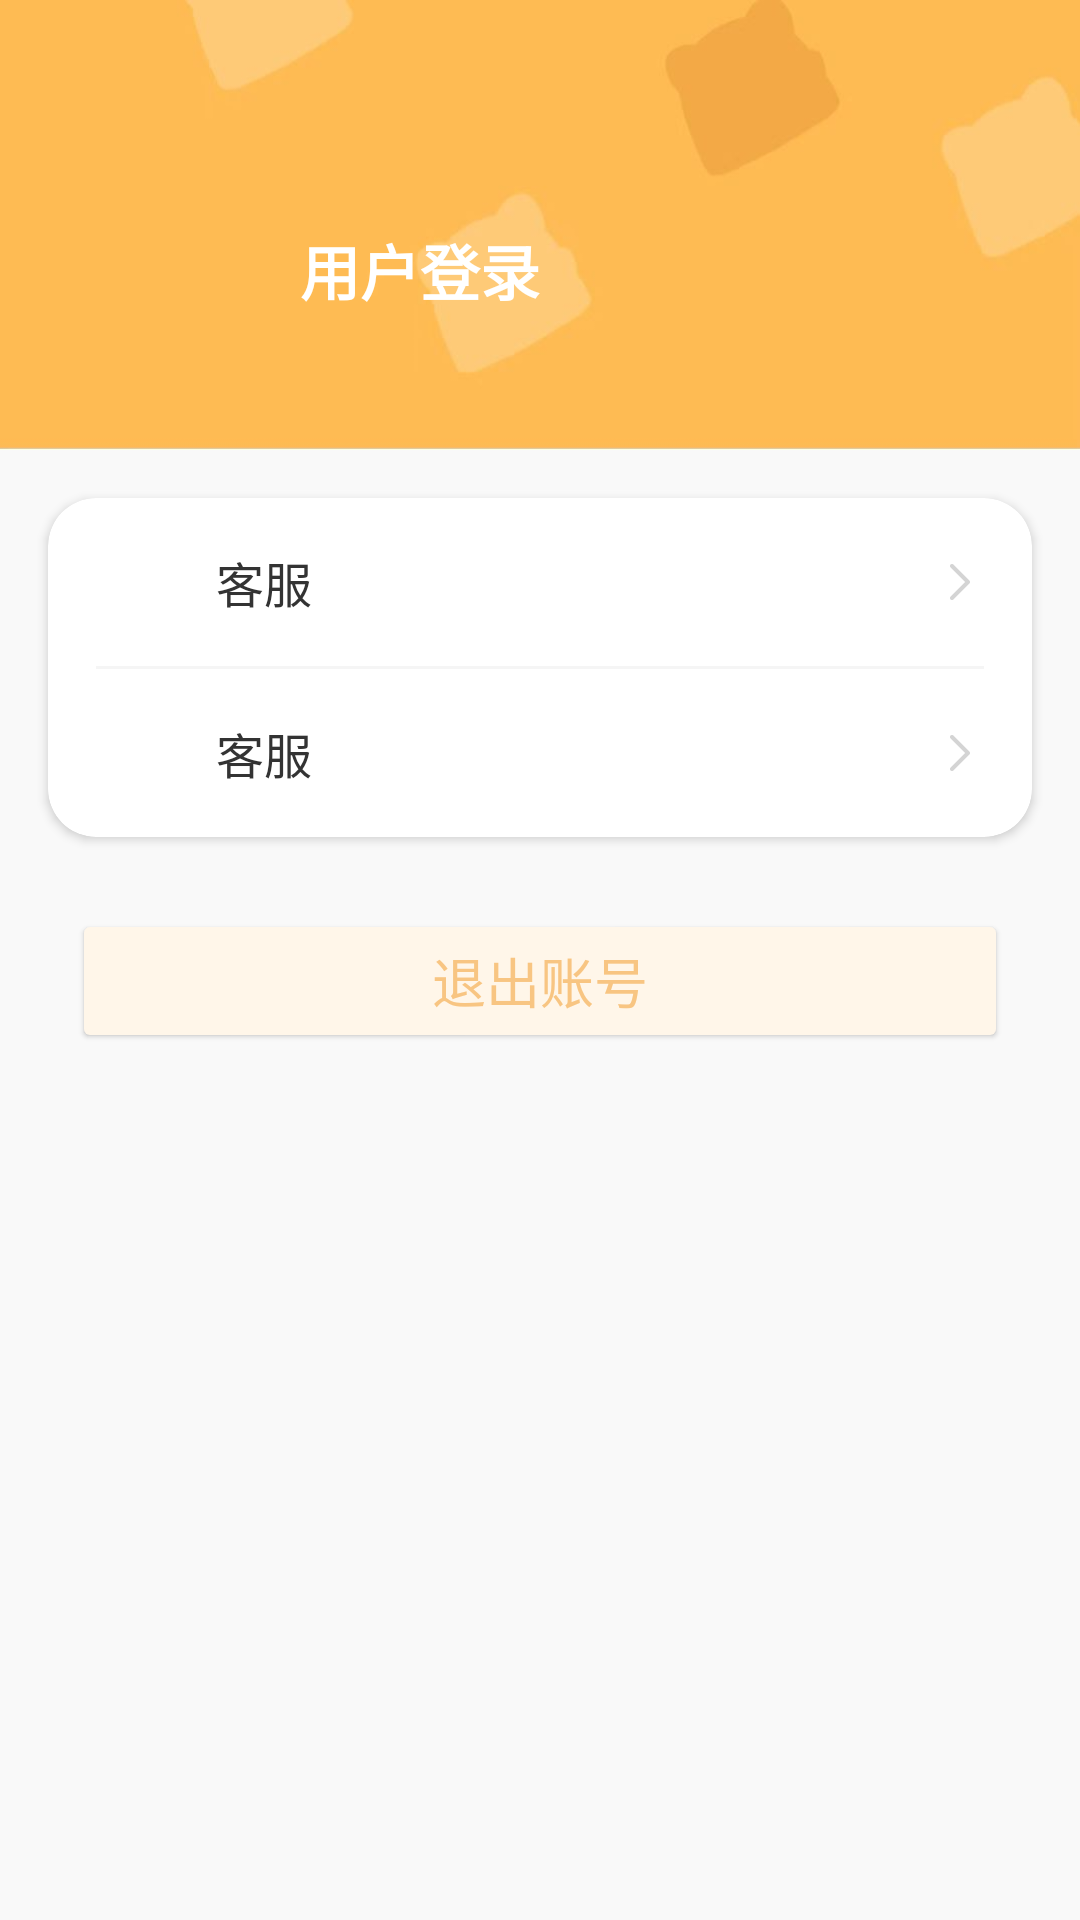

Android layout source for this screen:
<!-- AndroidManifest.xml: application theme Theme.Accounting -->
<!-- res/layout/fragment_profile.xml -->
<?xml version="1.0" encoding="utf-8"?>
<androidx.constraintlayout.widget.ConstraintLayout xmlns:android="http://schemas.android.com/apk/res/android"
    xmlns:app="http://schemas.android.com/apk/res-auto"
    xmlns:tools="http://schemas.android.com/tools"
    android:layout_width="match_parent"
    android:layout_height="match_parent"
    android:background="#F9F9F9"
    tools:context=".ui.profile.ProfileFragment">

    <View
        android:id="@+id/view_header_bg"
        android:layout_width="match_parent"
        android:layout_height="150dp"
        android:background="@drawable/bill_background"

        app:layout_constraintTop_toTopOf="parent" />

    <ImageView
        android:id="@+id/iv_avatar"
        android:layout_width="60dp"
        android:layout_height="60dp"
        android:layout_marginStart="24dp"
        android:layout_marginTop="60dp"

        app:layout_constraintStart_toStartOf="parent"
        app:layout_constraintTop_toTopOf="parent" />

    <TextView
        android:id="@+id/tv_username"
        android:layout_width="wrap_content"
        android:layout_height="wrap_content"
        android:layout_marginStart="16dp"
        android:text="用户登录"
        android:textColor="@android:color/white"
        android:textSize="20sp"
        android:textStyle="bold"

        app:layout_constraintBottom_toBottomOf="@+id/iv_avatar"
        app:layout_constraintStart_toEndOf="@+id/iv_avatar"
        app:layout_constraintTop_toTopOf="@+id/iv_avatar" />

    <androidx.cardview.widget.CardView
        android:id="@+id/selector"
        android:layout_width="match_parent"
        android:layout_height="wrap_content"
        android:layout_margin="16dp"
        app:cardCornerRadius="16dp"
        app:cardElevation="2dp"
        app:layout_constraintTop_toBottomOf="@+id/view_header_bg">

        <LinearLayout
            android:layout_width="match_parent"
            android:layout_height="wrap_content"
            android:orientation="vertical">

            <include
                android:id="@+id/item_export"
                layout="@layout/item_profile_action" />

            <View
                android:layout_width="match_parent"
                android:layout_height="1dp"
                android:layout_marginHorizontal="16dp"
                android:background="#F5F5F5" />











            <include
                android:id="@+id/item_logout"
                layout="@layout/item_profile_action" />

        </LinearLayout>
    </androidx.cardview.widget.CardView>

    <Button
        android:id="@+id/btn_logout"
        android:layout_width="match_parent"
        android:layout_height="wrap_content"
        android:layout_margin="24dp"
        android:backgroundTint="@color/yellow_beige"
        android:elevation="1dp"
        android:stateListAnimator="@null"
        android:text="退出账号"

        android:textColor="#F8C582"
        android:textSize="18sp"

        app:layout_constraintTop_toBottomOf="@+id/selector" />

</androidx.constraintlayout.widget.ConstraintLayout>
<!-- res/layout/item_profile_action.xml (included above) -->
<?xml version="1.0" encoding="utf-8"?>
<RelativeLayout xmlns:android="http://schemas.android.com/apk/res/android"
    android:layout_width="match_parent"
    android:layout_height="56dp"
    android:background="?attr/selectableItemBackground"
    android:clickable="true"
    android:focusable="true"
    android:paddingHorizontal="16dp">

    <ImageView
        android:id="@+id/item_icon"
        android:layout_width="24dp"
        android:layout_height="24dp"
        android:layout_centerVertical="true"
        android:src="@drawable/ic_back" />

    <TextView
        android:id="@+id/item_title"
        android:layout_width="wrap_content"
        android:layout_height="wrap_content"
        android:layout_centerVertical="true"
        android:layout_marginStart="16dp"
        android:layout_toEndOf="@id/item_icon"
        android:text="客服"
        android:textColor="#333333"
        android:textSize="16sp" />

    <ImageView
        android:layout_width="16dp"
        android:layout_height="16dp"
        android:layout_alignParentEnd="true"
        android:layout_centerVertical="true"
        android:alpha="0.3"
        android:src="@drawable/ic_arrow_right" />
</RelativeLayout>
<!-- resources referenced by this layout -->
<resources>
  <color name="yellow_beige">#FFF6E9</color>
  <!-- drawable bill_background: png bitmap (drawable, 12582 bytes) -->
  <!-- drawable ic_arrow_right (drawable) -->
  <?xml version="1.0" encoding="utf-8"?>
  <vector xmlns:android="http://schemas.android.com/apk/res/android"
      android:width="24dp"
      android:height="24dp"
      android:viewportWidth="1024"
      android:viewportHeight="1024">
      <path
          android:fillColor="#707070"
          android:pathData="M724.48,521.728c-1.8432,7.7824 -5.7344,14.848 -11.3664,20.48l-341.9136,342.016c-16.6912,16.6912 -43.7248,16.6912 -60.3136,0s-16.6912,-43.7248 0,-60.3136L622.6944,512 310.8864,200.0896c-16.6912,-16.6912 -16.6912,-43.7248 0,-60.3136 16.6912,-16.6912 43.7248,-16.6912 60.3136,0l341.9136,341.9136c10.8544,10.8544 14.6432,26.112 11.3664,40.0384z" />
  </vector>
  <!-- drawable ic_back (drawable) -->
  <vector xmlns:android="http://schemas.android.com/apk/res/android"
      android:width="24dp"
      android:height="24dp"
      android:viewportWidth="1024"
      android:viewportHeight="1024">
  
      <path
          android:fillColor="#ffffff"
          android:pathData="M387.84,164.906667
              a22.122667,22.122667 0 0,0 -0.362667,-30.72
              a20.522667,20.522667 0 0,0 -29.674666,0.362666
              L0,512.853333
              l357.802667,378.282667
              c8.042667,8.533333 21.290667,8.746667 29.674666,0.341333
              c8.32,-8.32 8.533333,-22.016 0.384,-30.72
              L60.330667,512.853333
              L387.861333,164.906667
              Z"/>
  </vector>
  <style name="Theme.Accounting" parent="Base.Theme.Accounting" />
  <style name="Base.Theme.Accounting" parent="Theme.Material3.DayNight.NoActionBar">
          <item name="android:statusBarColor">@android:color/transparent</item>
  
          <item name="android:windowDrawsSystemBarBackgrounds">true</item>
  
          <item name="android:windowLightStatusBar">true</item>
      </style>
</resources>
